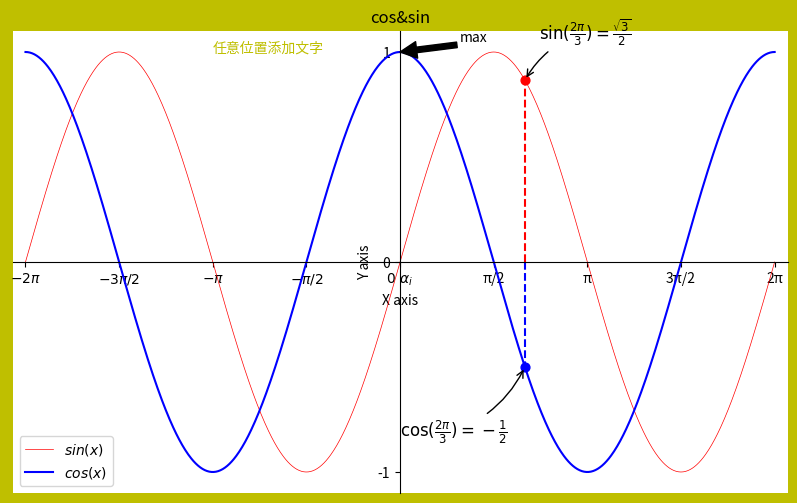

This chart was generated by the following Python code:
"""matplotlib绘图的基本操作"""


import matplotlib.pyplot as plt
import numpy as np

# 绘制普通图像
x = np.linspace(-2*np.pi, 2*np.pi, 1000)
y1 = np.sin(x)
y2 = np.cos(x)
y3 = np.cos(2*x)

# 创建figure对象，生成画板  # 参数依次是图名，大小，dpi，背景色，边缘色
plt.figure(num='正余弦函数图', figsize=(10, 6), dpi=120, facecolor='y', edgecolor='g')
    # 在绘制时设置lable, 逗号是必须的
l1 = plt.plot(x, y1, color='red', linestyle='-', linewidth=0.5, label='$sin(x)$')
l2 = plt.plot(x, y2, 'b', label='$cos(x)$')
    # plt.plot(x, y1, 'r--', x, y2, 'b-.', x, y3, 'g') 叠加图 在一个图画出多条不同格式的线
    # 设置坐标轴的取值范围
plt.axis((-6.5, 6.5, -1.1, 1.1))
    # plt.xlim((-6.5, 6.5))
    # plt.ylim((-1.1, 1.1))


# 设置坐标轴的lable
plt.xlabel('X axis')
plt.ylabel('Y axis')
# 设置x坐标轴刻度, 原来为0.25, 修改后为0.5 # plt.xticks(np.linspace(-2*np.pi, 2*np.pi, 9))
# 第一个参数是位置，第二个参数是标签lable，$使字体倾斜，\ 输出空格，\alpha_i输出数学符号α1也可直接alpha
plt.xticks((-2*np.pi, -3*np.pi/2, -np.pi, -np.pi/2, 0, np.pi/2, np.pi, 3*np.pi/2, 2*np.pi),
           ('$-2π$', '$-3π/2$', '$-π$', '$-π/2$', r'$0\ \alpha_i$', 'π/2', 'π', '3π/2', '2π'))
plt.yticks((-1, 0, 1))

# 设置、显示legend
plt.legend(loc='best')  # loc参数设置图例显示的位置


# 设置图表的标题
plt.title('cos&sin')
plt.text(-np.pi, 1, '任意位置添加文字',fontdict={'size': 10, 'color': 'y'})  # text在图中任意位置添加文字，前两个参数是左下角的位置坐标
plt.annotate('max', xy=(0, 1), xytext=(1, 1.05), arrowprops=dict(facecolor='k', shrink=1))  # 注释的地方xy(x,y)和插入文本的地方xytext(x1,y1)


# 移动坐标轴，spines为脊梁，即4个边框
ax = plt.gca()  # gca stands for 'get current axis'
ax.spines['right'].set_color('none')  # 设置右‘脊梁’为无色
ax.spines['top'].set_color('none')  # 设置上‘脊梁’为无色
ax.xaxis.set_ticks_position('bottom')  # 底部‘脊梁’设置为X轴
ax.spines['bottom'].set_position(('data', 0))  # 底部‘脊梁’移动位置，y的data
ax.yaxis.set_ticks_position('left')  # 左部‘脊梁’设置为Y轴
ax.spines['left'].set_position(('data', 0))  # 左部‘脊梁’移动位置，x的data


# 给特殊点做注释，在2π/3的位置给两条函数曲线加一个注释
plt.plot([2*np.pi/3, 2*np.pi/3], [0, np.sin(2*np.pi/3)], 'r--')  # xy是基于xycoords的data
plt.annotate(r'$\sin(\frac{2\pi}{3})=\frac{\sqrt{3}}{2}$', xy=(2*np.pi/3, np.sin(2*np.pi/3)), xycoords='data',
             xytext=(+10, +30), textcoords='offset points', fontsize=12, arrowprops=dict(arrowstyle="->",
             connectionstyle="arc3,rad=.2"))  # +10，+30表示基于xy加10，加30，textcoords='offset points'代表基于xy
plt.scatter([2*np.pi/3], [np.sin(2*np.pi/3)], 40, 'r')  # 绘制点x,y,大小，颜色
plt.plot([2*np.pi/3, 2*np.pi/3], [0, np.cos(2*np.pi/3)], 'b--')
plt.annotate(r'$\cos(\frac{2\pi}{3})=-\frac{1}{2}$', xy=(2*np.pi/3, np.cos(2*np.pi/3)), xycoords='data',
             xytext=(-90, -50), textcoords='offset points', fontsize=12, arrowprops=dict(arrowstyle="->",
             connectionstyle="arc3,rad=.2"))  # arrowprops设置指示线的格式,connectionstyle设置线的角度，弧度
plt.scatter([2*np.pi/3], [np.cos(2*np.pi/3)], 40, 'b')
plt.show()